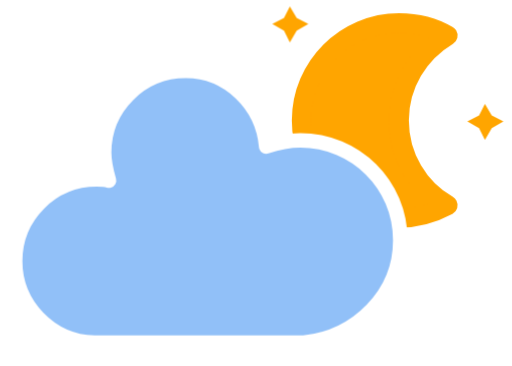
t = 0.00 s
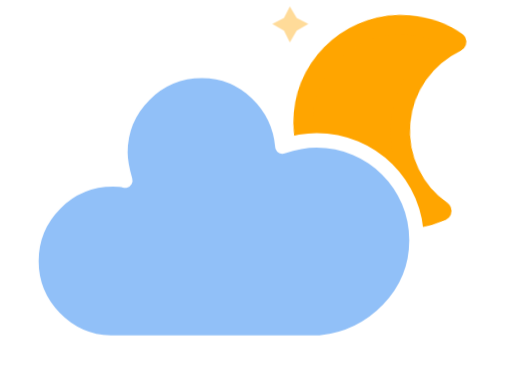
t = 5.00 s
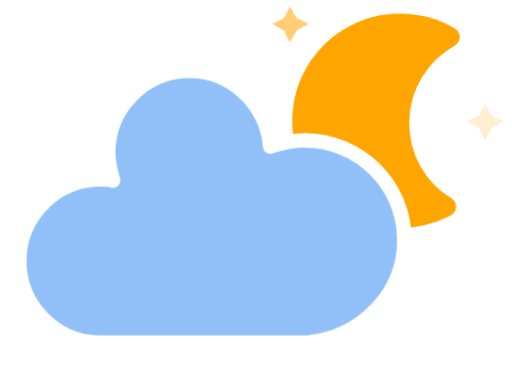
t = 5.75 s
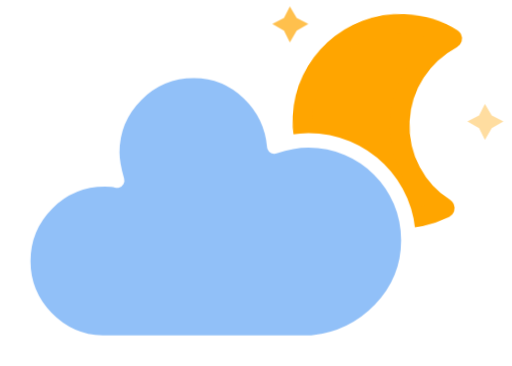
t = 6.50 s
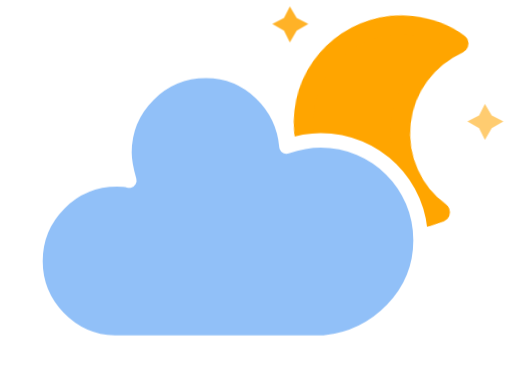
t = 7.25 s
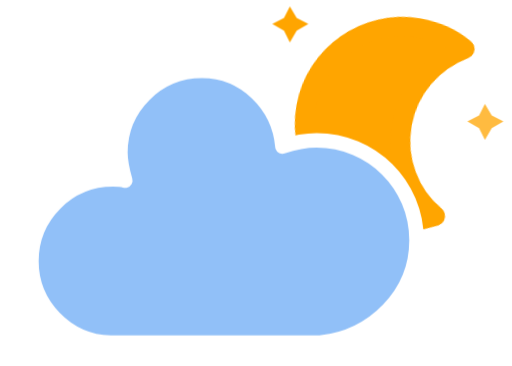
t = 8.00 s

The animated SVG that drew these frames (rendered in a browser with its animation timeline set to each time). Animation: 4 CSS @keyframes rules; frames cover the first 8.00 s, repeats indefinitely.

<svg xmlns="http://www.w3.org/2000/svg" version="1.1" viewBox="10.864 2.688 42 30.016000000000002" style="max-height: 500px" width="42" height="30.016000000000002">
  <defs>
    <filter height="1.6884" width="1.3744" y="-.26087" x="-.19471">
      <feGaussianBlur stdDeviation="3" in="SourceAlpha"/>
      <feOffset result="offsetblur" dy="4" dx="0"/>
      <feComponentTransfer>
        <feFuncA type="linear"/>
      </feComponentTransfer>
      <feMerge>
        <feMergeNode/>
        <feMergeNode in="SourceGraphic"/>
      </feMerge>
    </filter>
    <style type="text/css">
      
      /*
** CLOUDS
*/
      @keyframes am-weather-cloud-2 {
        0% {
          -webkit-transform: translate(0px, 0px);
          -moz-transform: translate(0px, 0px);
          -ms-transform: translate(0px, 0px);
          transform: translate(0px, 0px);
        }

        50% {
          -webkit-transform: translate(2px, 0px);
          -moz-transform: translate(2px, 0px);
          -ms-transform: translate(2px, 0px);
          transform: translate(2px, 0px);
        }

        100% {
          -webkit-transform: translate(0px, 0px);
          -moz-transform: translate(0px, 0px);
          -ms-transform: translate(0px, 0px);
          transform: translate(0px, 0px);
        }
      }

      .am-weather-cloud-2 {
        -webkit-animation-name: am-weather-cloud-2;
        -moz-animation-name: am-weather-cloud-2;
        animation-name: am-weather-cloud-2;
        -webkit-animation-duration: 3s;
        -moz-animation-duration: 3s;
        animation-duration: 3s;
        -webkit-animation-timing-function: linear;
        -moz-animation-timing-function: linear;
        animation-timing-function: linear;
        -webkit-animation-iteration-count: infinite;
        -moz-animation-iteration-count: infinite;
        animation-iteration-count: infinite;
      }

      /*
** MOON
*/
      @keyframes am-weather-moon {
        0% {
          -webkit-transform: rotate(0deg);
          -moz-transform: rotate(0deg);
          -ms-transform: rotate(0deg);
          transform: rotate(0deg);
        }

        50% {
          -webkit-transform: rotate(15deg);
          -moz-transform: rotate(15deg);
          -ms-transform: rotate(15deg);
          transform: rotate(15deg);
        }

        100% {
          -webkit-transform: rotate(0deg);
          -moz-transform: rotate(0deg);
          -ms-transform: rotate(0deg);
          transform: rotate(0deg);
        }
      }

      .am-weather-moon {
        -webkit-animation-name: am-weather-moon;
        -moz-animation-name: am-weather-moon;
        -ms-animation-name: am-weather-moon;
        animation-name: am-weather-moon;
        -webkit-animation-duration: 6s;
        -moz-animation-duration: 6s;
        -ms-animation-duration: 6s;
        animation-duration: 6s;
        -webkit-animation-timing-function: linear;
        -moz-animation-timing-function: linear;
        -ms-animation-timing-function: linear;
        animation-timing-function: linear;
        -webkit-animation-iteration-count: infinite;
        -moz-animation-iteration-count: infinite;
        -ms-animation-iteration-count: infinite;
        animation-iteration-count: infinite;
        -webkit-transform-origin: 12.5px 15.15px 0;
        /* TODO FF CENTER ISSUE */
        -moz-transform-origin: 12.5px 15.15px 0;
        /* TODO FF CENTER ISSUE */
        -ms-transform-origin: 12.5px 15.15px 0;
        /* TODO FF CENTER ISSUE */
        transform-origin: 12.5px 15.15px 0;
        /* TODO FF CENTER ISSUE */
      }

      @keyframes am-weather-moon-star-1 {
        0% {
          opacity: 0;
        }

        100% {
          opacity: 1;
        }
      }

      .am-weather-moon-star-1 {
        -webkit-animation-name: am-weather-moon-star-1;
        -moz-animation-name: am-weather-moon-star-1;
        -ms-animation-name: am-weather-moon-star-1;
        animation-name: am-weather-moon-star-1;
        -webkit-animation-delay: 3s;
        -moz-animation-delay: 3s;
        -ms-animation-delay: 3s;
        animation-delay: 3s;
        -webkit-animation-duration: 5s;
        -moz-animation-duration: 5s;
        -ms-animation-duration: 5s;
        animation-duration: 5s;
        -webkit-animation-timing-function: linear;
        -moz-animation-timing-function: linear;
        -ms-animation-timing-function: linear;
        animation-timing-function: linear;
        -webkit-animation-iteration-count: 1;
        -moz-animation-iteration-count: 1;
        -ms-animation-iteration-count: 1;
        animation-iteration-count: 1;
      }

      @keyframes am-weather-moon-star-2 {
        0% {
          opacity: 0;
        }

        100% {
          opacity: 1;
        }
      }

      .am-weather-moon-star-2 {
        -webkit-animation-name: am-weather-moon-star-2;
        -moz-animation-name: am-weather-moon-star-2;
        -ms-animation-name: am-weather-moon-star-2;
        animation-name: am-weather-moon-star-2;
        -webkit-animation-delay: 5s;
        -moz-animation-delay: 5s;
        -ms-animation-delay: 5s;
        animation-delay: 5s;
        -webkit-animation-duration: 4s;
        -moz-animation-duration: 4s;
        -ms-animation-duration: 4s;
        animation-duration: 4s;
        -webkit-animation-timing-function: linear;
        -moz-animation-timing-function: linear;
        -ms-animation-timing-function: linear;
        animation-timing-function: linear;
        -webkit-animation-iteration-count: 1;
        -moz-animation-iteration-count: 1;
        -ms-animation-iteration-count: 1;
        animation-iteration-count: 1;
      }
      
    </style>
  </defs>
  <g filter="url(#blur)" transform="translate(16,-2)">
    <g transform="matrix(.8 0 0 .8 16 4)">
      <g style="-moz-animation-delay:3s;-moz-animation-duration:5s;-moz-animation-iteration-count:1;-moz-animation-name:am-weather-moon-star-1;-moz-animation-timing-function:linear;-ms-animation-delay:3s;-ms-animation-duration:5s;-ms-animation-iteration-count:1;-ms-animation-name:am-weather-moon-star-1;-ms-animation-timing-function:linear;-webkit-animation-delay:3s;-webkit-animation-duration:5s;-webkit-animation-iteration-count:1;-webkit-animation-name:am-weather-moon-star-1;-webkit-animation-timing-function:linear" class="am-weather-moon-star-1">
        <polygon stroke-miterlimit="10" fill="#ffa500" points="4 4 3.3 5.2 2.7 4 1.5 3.3 2.7 2.7 3.3 1.5 4 2.7 5.2 3.3"/>
      </g>
      <g style="-moz-animation-delay:5s;-moz-animation-duration:4s;-moz-animation-iteration-count:1;-moz-animation-name:am-weather-moon-star-2;-moz-animation-timing-function:linear;-ms-animation-delay:5s;-ms-animation-duration:4s;-ms-animation-iteration-count:1;-ms-animation-name:am-weather-moon-star-2;-ms-animation-timing-function:linear;-webkit-animation-delay:5s;-webkit-animation-duration:4s;-webkit-animation-iteration-count:1;-webkit-animation-name:am-weather-moon-star-2;-webkit-animation-timing-function:linear" class="am-weather-moon-star-2">
        <polygon stroke-miterlimit="10" fill="#ffa500" points="4 4 3.3 5.2 2.7 4 1.5 3.3 2.7 2.7 3.3 1.5 4 2.7 5.2 3.3" transform="translate(20,10)"/>
      </g>
      <g style="-moz-animation-duration:6s;-moz-animation-iteration-count:infinite;-moz-animation-name:am-weather-moon;-moz-animation-timing-function:linear;-moz-transform-origin:12.5px 15.15px 0;-ms-animation-duration:6s;-ms-animation-iteration-count:infinite;-ms-animation-name:am-weather-moon;-ms-animation-timing-function:linear;-ms-transform-origin:12.5px 15.15px 0;-webkit-animation-duration:6s;-webkit-animation-iteration-count:infinite;-webkit-animation-name:am-weather-moon;-webkit-animation-timing-function:linear;-webkit-transform-origin:12.5px 15.15px 0" class="am-weather-moon">
        <path stroke-width="2" stroke-linejoin="round" stroke="#ffa500" fill="#ffa500" d="m14.5 13.2c0-3.7 2-6.9 5-8.7-1.5-0.9-3.2-1.3-5-1.3-5.5 0-10 4.5-10 10s4.5 10 10 10c1.8 0 3.5-0.5 5-1.3-3-1.7-5-5-5-8.7z"/>
      </g>
    </g>
    <g style="-moz-animation-duration:3s;-moz-animation-iteration-count:infinite;-moz-animation-name:am-weather-cloud-2;-moz-animation-timing-function:linear;-webkit-animation-duration:3s;-webkit-animation-iteration-count:infinite;-webkit-animation-name:am-weather-cloud-2;-webkit-animation-timing-function:linear" class="am-weather-cloud-2">
      <path stroke-width="1.2" stroke-linejoin="round" stroke="#fff" fill="#91c0f8" d="m47.7 35.4c0-4.6-3.7-8.2-8.2-8.2-1 0-1.9 0.2-2.8 0.5-0.3-3.4-3.1-6.2-6.6-6.2-3.7 0-6.7 3-6.7 6.7 0 0.8 0.2 1.6 0.4 2.3-0.3-0.1-0.7-0.1-1-0.1-3.7 0-6.7 3-6.7 6.7 0 3.6 2.9 6.6 6.5 6.7h17.2c4.4-0.5 7.9-4 7.9-8.4z" transform="translate(-20,-11)"/>
    </g>
  </g>
</svg>
